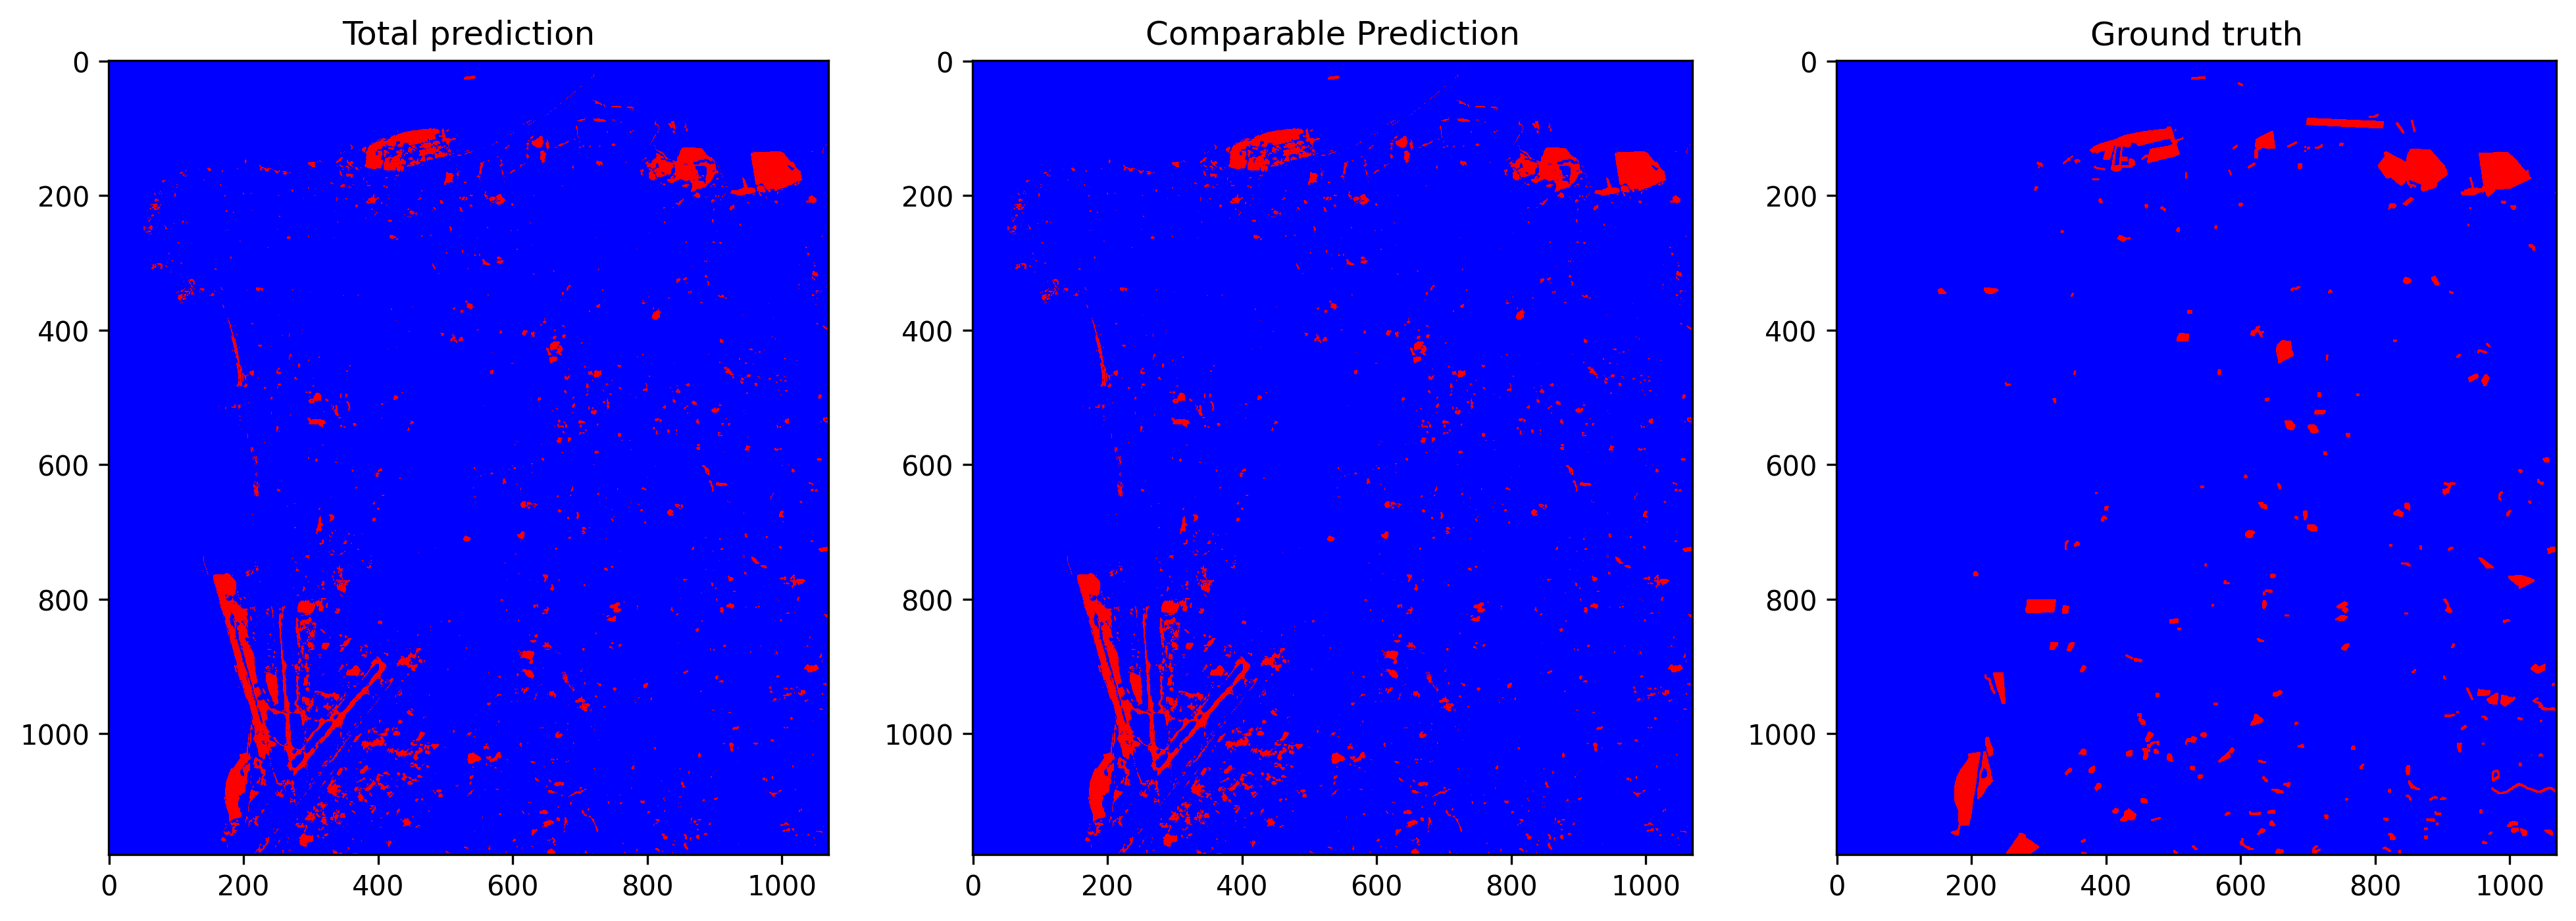

Data behind this chart, as committed beside it:
total_examples, threshold, overall_accuracy, false_positives_num, false_negatives_num, true_negatives_num, true_positives_num, prediction_time, overall_accuracy_correction, false_positives_num_correction, false_negatives_num_correction, true_negatives_num_correction, true_positives_num_correction, correction_time, pseudo_qty, real_qty, extraction_time, ft_epochs, ft_time, ft_loss, ft_val_loss, ft_val_acc, pseudo_acc, pseudo_acc_corrected
1262600, 0.2734, 0.9636, 29581, 16320, 1199101, 17598, 23.23, 0.9687, 21747, 17717, 1206935, 16201, 10.97, no pseudo labels, 5.0%, 23.8, 57, 36.36, 0.01314, 0.01238, 0.9853, 0.6944, 0.6973
